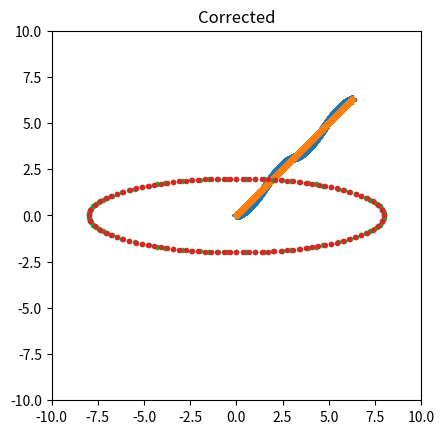

Source code (Python):
import math
import matplotlib.pyplot as plt

# ellipse major (a) and minor (b) axis parameters
a=8
b=2

# num points for transformation lookup function
npoints = 10000
delta_theta=2.0*math.pi/npoints

theta=[0.0]
delta_s=[0.0]
integ_delta_s=[0.0]

# integrated probability density
integ_delta_s_val=0.0

for iTheta in range(1,npoints+1):
    # ds/d(theta):
    delta_s_val=math.sqrt(a**2*math.sin(iTheta*delta_theta)**2+ \
                          b**2*math.cos(iTheta*delta_theta)**2)

    theta.append(iTheta*delta_theta)
    delta_s.append(delta_s_val)
    # do integral
    integ_delta_s_val = integ_delta_s_val+delta_s_val*delta_theta
    integ_delta_s.append(integ_delta_s_val)
    
# normalize integrated ds/d(theta) to make into a scaled CDF (scaled to 2*pi)
integ_delta_s_norm = []
for iEntry in integ_delta_s:
    integ_delta_s_norm.append(iEntry/integ_delta_s[-1]*2.0*math.pi)    
    
#print('theta= ', theta)
#print('delta_theta = ', delta_theta)
#print('delta_s= ', delta_s)
#print('integ_delta_s= ', integ_delta_s)
#print('integ_delta_s_norm= ', integ_delta_s_norm)

# Plot tranformation function
x_axis_range=1.5*math.pi
y_axis_range=1.5*math.pi
plt.xlim(-0.2, x_axis_range)
plt.ylim(-0.2, y_axis_range)
plt.plot(theta,integ_delta_s_norm,'+')
# overplot reference line which are the theta values.
plt.plot(theta,theta,'.')
plt.show()

# Reference ellipse without correction.
ellip_x=[]
ellip_y=[]

# Create corrected ellipse using lookup function
ellip_x_prime=[]
ellip_y_prime=[]

npoints_new=100
delta_theta_new=2*math.pi/npoints_new

for theta_index in range(npoints_new):
    theta_val = theta_index*delta_theta_new
#    print('theta_val = ', theta_val)
    
# Do lookup:
    for lookup_index in range(len(integ_delta_s_norm)):
#        print('doing lookup: ', lookup_index)
#        print('integ_delta_s_norm[lookup_index]= ', integ_delta_s_norm[lookup_index])
        if theta_val >= integ_delta_s_norm[lookup_index] and theta_val < integ_delta_s_norm[lookup_index+1]:
#            print('value found in lookup table')
            theta_prime=theta[lookup_index]
#            print('theta_prime = ', theta_prime)
#            print('---')
            break
    
    # ellipse without transformation applied for reference
    ellip_x.append(a*math.cos(theta_val))
    ellip_y.append(b*math.sin(theta_val))
    
    # ellipse with transformation applied
    ellip_x_prime.append(a*math.cos(theta_prime))
    ellip_y_prime.append(b*math.sin(theta_prime))

# Plot reference and transformed ellipses  
x_axis_range=10
y_axis_range=10
plt.xlim(-x_axis_range, x_axis_range)
plt.ylim(-y_axis_range, y_axis_range)
plt.gca().set_aspect('equal', adjustable='box')
plt.plot(ellip_x, ellip_y, '.')
plt.title('Uncorrected')
plt.show()

plt.xlim(-x_axis_range, x_axis_range)
plt.ylim(-y_axis_range, y_axis_range)
plt.gca().set_aspect('equal', adjustable='box')
plt.plot(ellip_x_prime, ellip_y_prime, '.')
plt.title('Corrected')
plt.show()